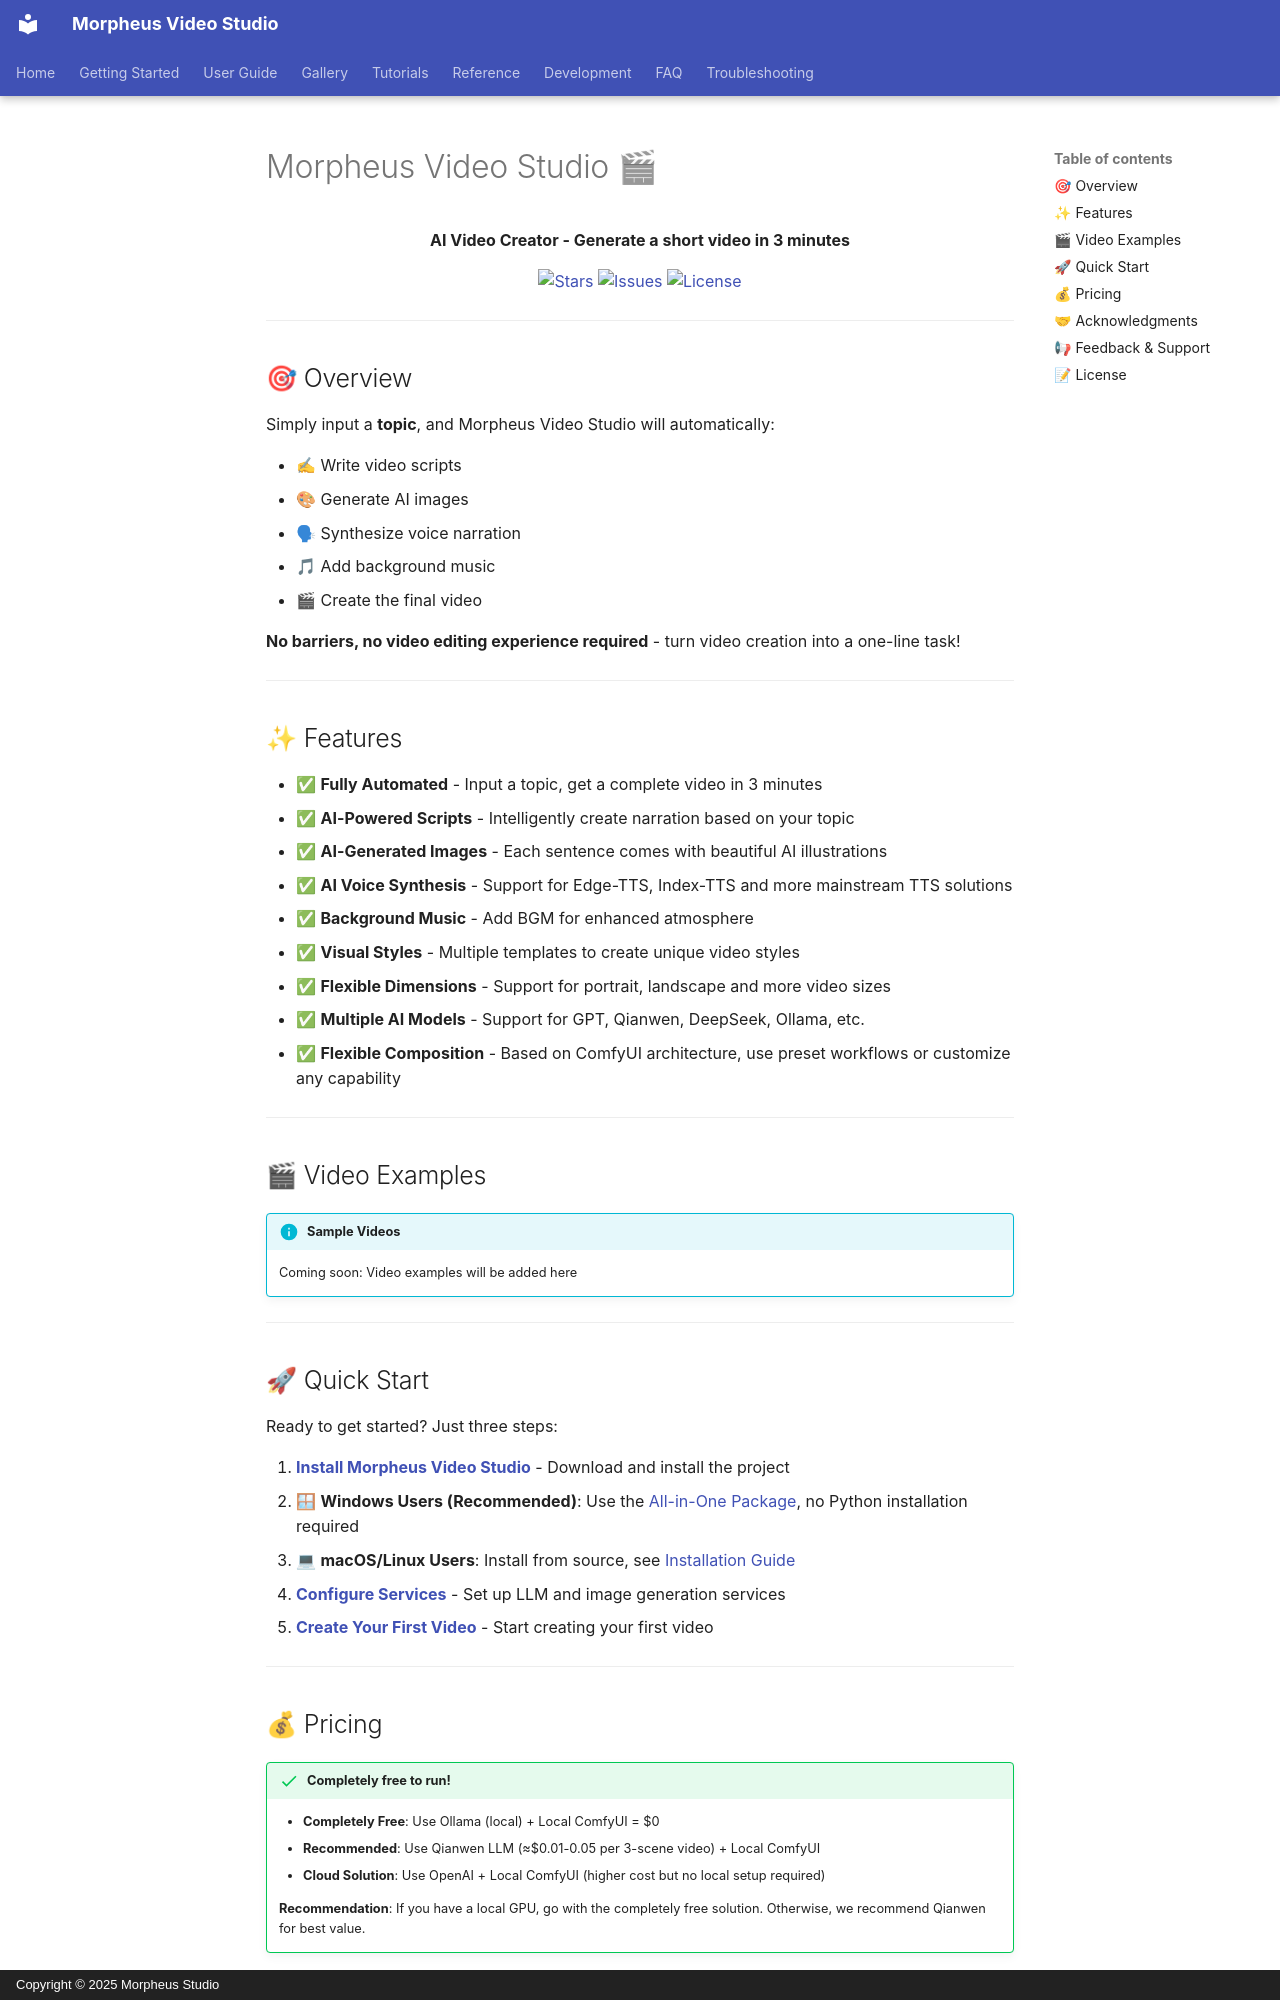

repository: MofaceJojo/media-studio · page: en/index.html · generator: mkdocs · copyright: Copyright © 2025 Morpheus Studio

# Morpheus Video Studio 🎬

<div align="center" markdown="1">

**AI Video Creator - Generate a short video in 3 minutes**

[![Stars](https://img.shields.io/github/stars/MofaceJojo/morpheus-video-studio.svg?style=flat-square)](https://github.com/MofaceJojo/morpheus-video-studio/stargazers)
[![Issues](https://img.shields.io/github/issues/MofaceJojo/morpheus-video-studio.svg?style=flat-square)](https://github.com/MofaceJojo/morpheus-video-studio/issues)
[![License](https://img.shields.io/github/license/MofaceJojo/morpheus-video-studio.svg?style=flat-square)](https://github.com/MofaceJojo/morpheus-video-studio/blob/main/LICENSE)

</div>

---

## 🎯 Overview

Simply input a **topic**, and Morpheus Video Studio will automatically:

- ✍ Write video scripts
- 🎨 Generate AI images  
- 🗣 Synthesize voice narration
- 🎵 Add background music
- 🎬 Create the final video

**No barriers, no video editing experience required** - turn video creation into a one-line task!

---

## ✨ Features

- ✅ **Fully Automated** - Input a topic, get a complete video in 3 minutes
- ✅ **AI-Powered Scripts** - Intelligently create narration based on your topic
- ✅ **AI-Generated Images** - Each sentence comes with beautiful AI illustrations
- ✅ **AI Voice Synthesis** - Support for Edge-TTS, Index-TTS and more mainstream TTS solutions
- ✅ **Background Music** - Add BGM for enhanced atmosphere
- ✅ **Visual Styles** - Multiple templates to create unique video styles
- ✅ **Flexible Dimensions** - Support for portrait, landscape and more video sizes
- ✅ **Multiple AI Models** - Support for GPT, Qianwen, DeepSeek, Ollama, etc.
- ✅ **Flexible Composition** - Based on ComfyUI architecture, use preset workflows or customize any capability

---

## 🎬 Video Examples

!!! info "Sample Videos"
    Coming soon: Video examples will be added here

---

## 🚀 Quick Start

Ready to get started? Just three steps:

1. **[Install Morpheus Video Studio](getting-started/installation.md)** - Download and install the project
   - 🪟 **Windows Users (Recommended)**: Use the [All-in-One Package](https://github.com/MofaceJojo/morpheus-video-studio/releases/latest), no Python installation required
   - 💻 **macOS/Linux Users**: Install from source, see [Installation Guide](getting-started/installation.md)
2. **[Configure Services](getting-started/configuration.md)** - Set up LLM and image generation services
3. **[Create Your First Video](getting-started/quick-start.md)** - Start creating your first video

---
